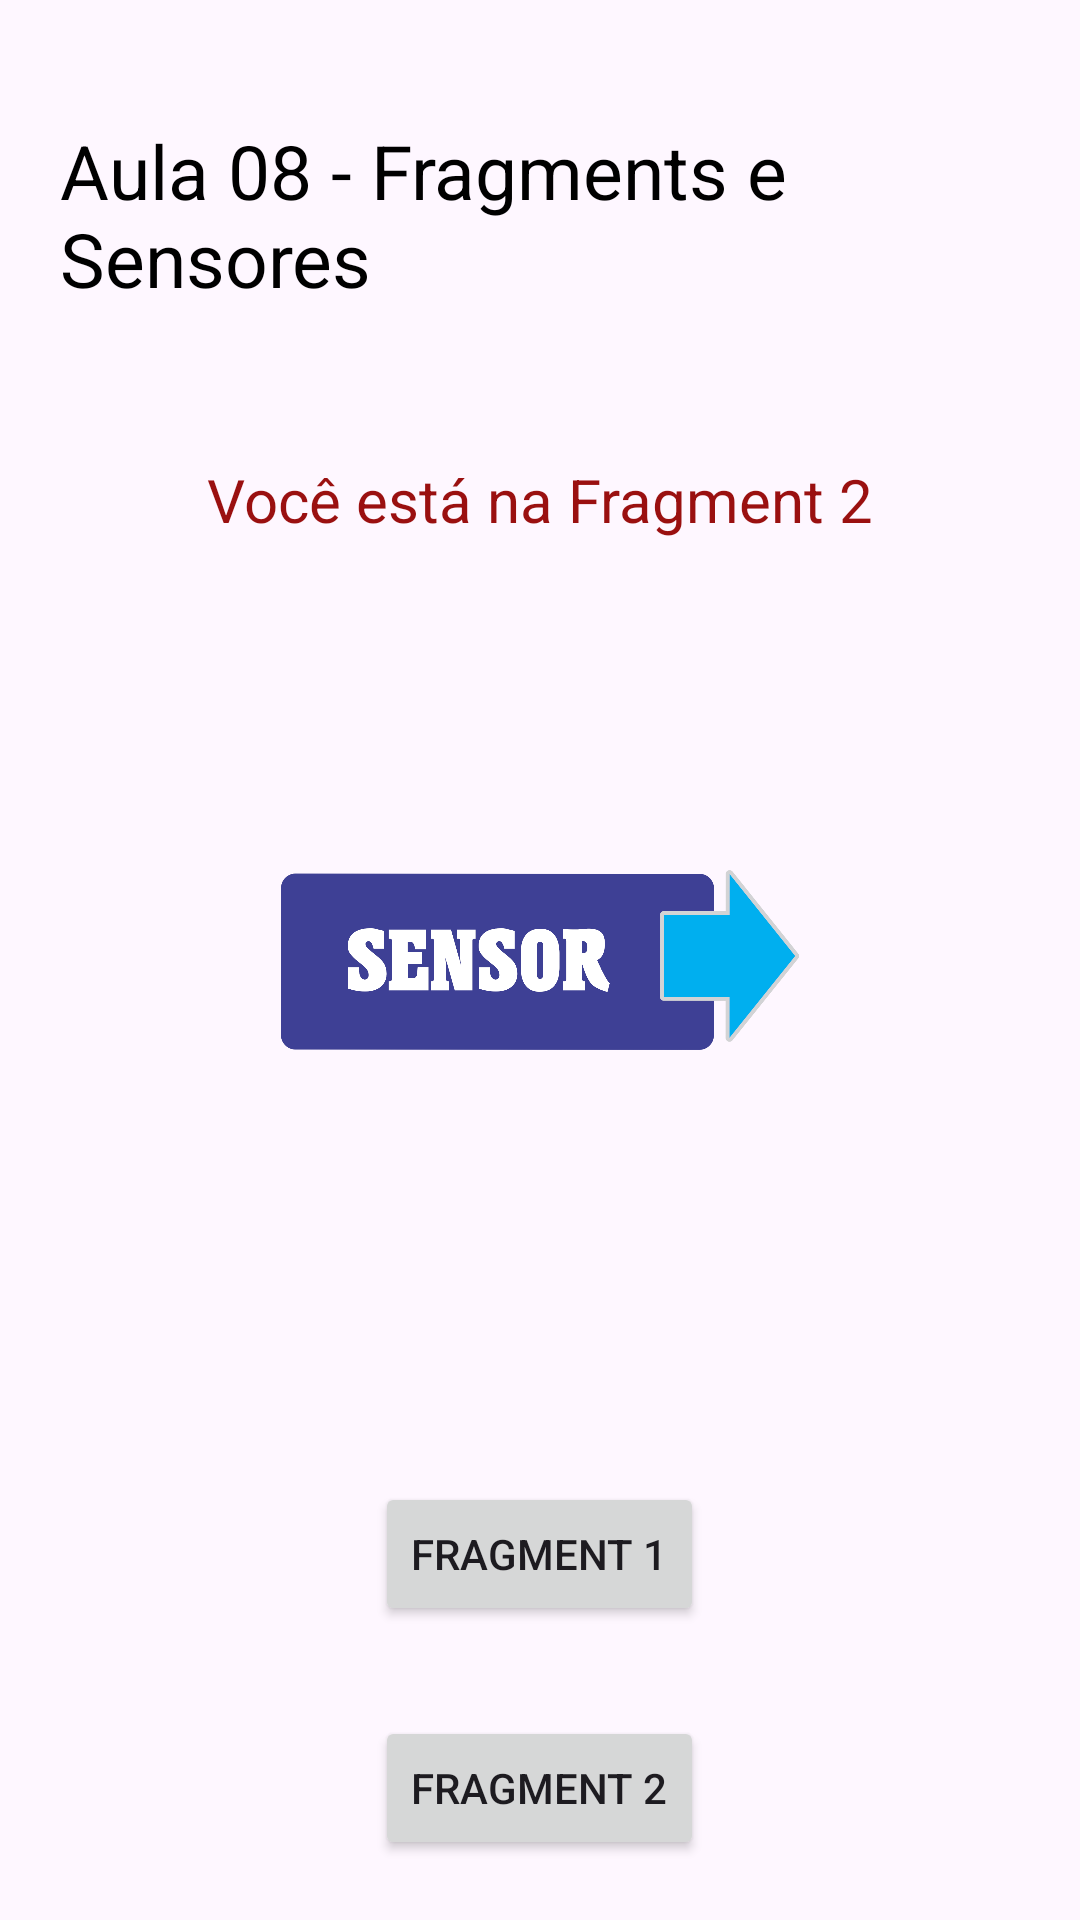

Write the Android layout XML for this screen, with the resource values it uses.
<!-- AndroidManifest.xml: application theme Theme.Aula08FragmentsESensores -->
<!-- res/layout/fragment_02.xml -->
<?xml version="1.0" encoding="utf-8"?>
<RelativeLayout xmlns:android="http://schemas.android.com/apk/res/android"
    android:layout_width="match_parent"
    android:layout_height="match_parent"
    android:padding="20sp">

    <TextView
        android:id="@+id/titulo_f2"
        android:layout_width="wrap_content"
        android:layout_height="wrap_content"
        android:layout_centerHorizontal="true"
        android:layout_marginTop="20sp"
        android:textSize="25sp"
        android:text="@string/app_name"
        android:textColor="@color/black"/>

    <TextView
        android:id="@+id/txt_03"
        android:layout_width="wrap_content"
        android:layout_height="wrap_content"
        android:layout_below="@id/titulo_f2"
        android:layout_marginTop="50sp"
        android:textColor="@color/red"
        android:text="Você está na Fragment 2"
        android:textSize="20sp"
        android:layout_centerHorizontal="true"/>

    <ImageView
        android:id="@+id/btn_sensor"
        android:layout_width="wrap_content"
        android:layout_height="60sp"
        android:src="@drawable/sensor"
        android:layout_centerInParent="true"
        android:contentDescription="@string/sensor" />

    <Button
        android:id="@+id/btn_03"
        android:layout_width="wrap_content"
        android:layout_height="wrap_content"
        android:layout_above="@id/btn_04"
        android:layout_centerHorizontal="true"
        android:layout_marginBottom="30sp"
        android:text="Fragment 1"/>
    <Button
        android:id="@+id/btn_04"
        android:layout_width="wrap_content"
        android:layout_height="wrap_content"
        android:text="Fragment 2"
        android:layout_alignParentBottom="true"
        android:layout_centerHorizontal="true"
        />



</RelativeLayout>
<!-- resources referenced by this layout -->
<resources>
  <color name="black">#FF000000</color>
  <color name="red">#9A1010</color>
  <!-- drawable sensor: png bitmap (drawable-nodpi, 62522 bytes) -->
  <string name="app_name">Aula 08 - Fragments e Sensores</string>
  <string name="sensor">Botão para o sensor</string>
  <style name="Theme.Aula08FragmentsESensores" parent="Base.Theme.Aula08FragmentsESensores" />
  <style name="Base.Theme.Aula08FragmentsESensores" parent="Theme.Material3.DayNight.NoActionBar">
          
          
      </style>
</resources>
